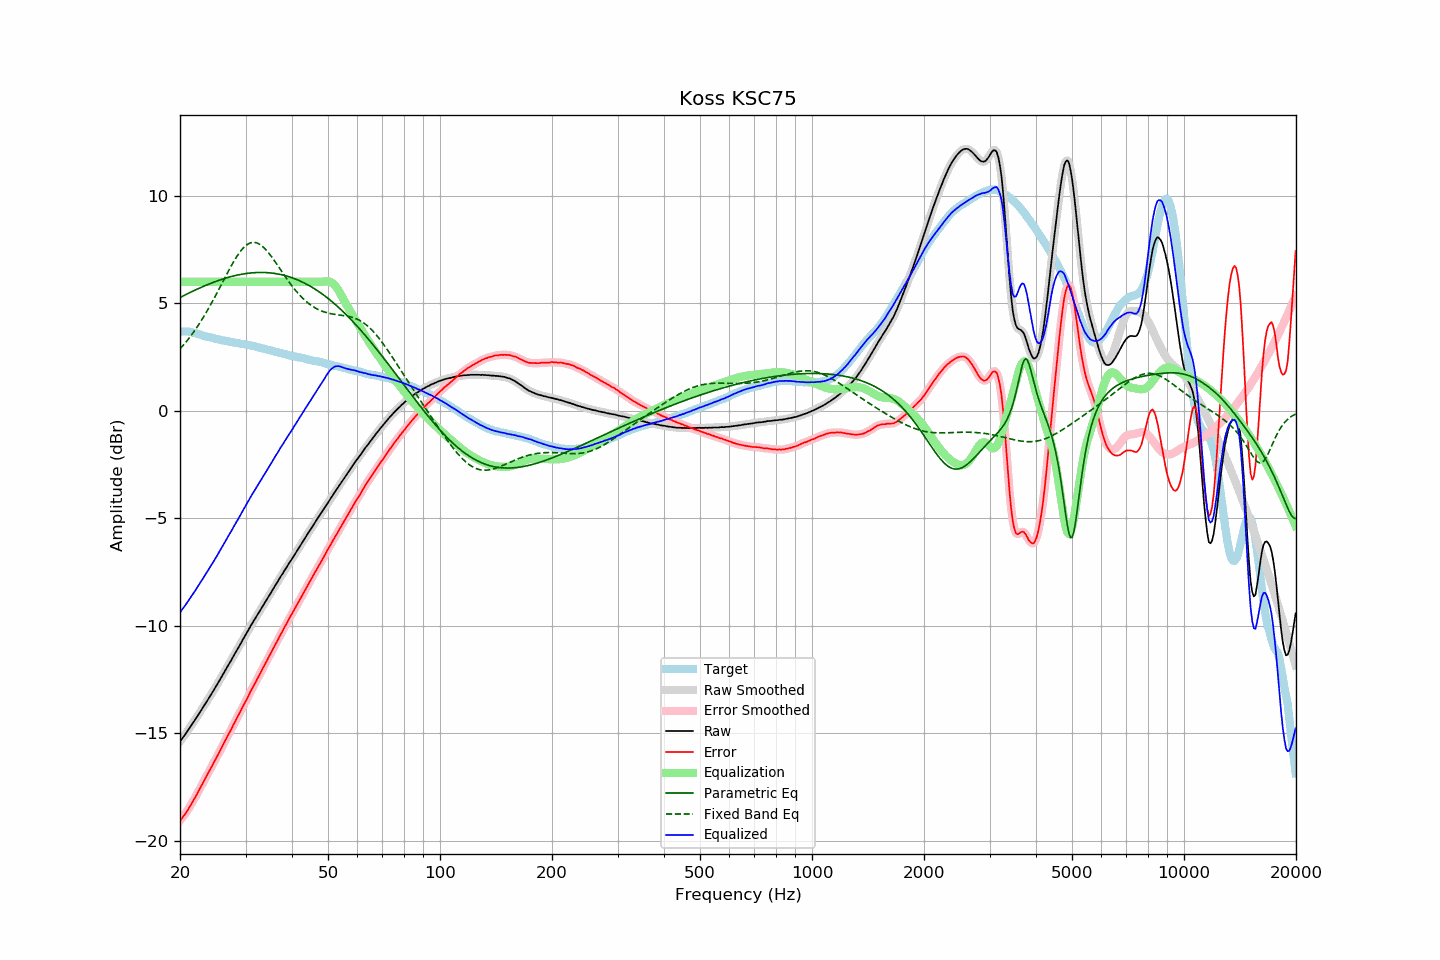

Data behind this chart, as committed beside it:
frequency, raw, error, smoothed, error_smoothed, equalization, parametric_eq, fixed_band_eq, equalized_raw, equalized_smoothed, target
20.00, -15.37, -19.07, -15.37, -19.06, 6.00, 5.27, 2.88, -9.37, -9.37, 3.69
20.20, -15.27, -18.97, -15.27, -18.97, 6.00, 5.31, 2.96, -9.27, -9.27, 3.69
20.40, -15.17, -18.86, -15.17, -18.87, 6.00, 5.35, 3.05, -9.17, -9.17, 3.69
20.61, -15.07, -18.77, -15.07, -18.76, 6.00, 5.38, 3.13, -9.07, -9.07, 3.69
20.81, -14.96, -18.65, -14.96, -18.66, 6.00, 5.42, 3.22, -8.96, -8.96, 3.69
21.02, -14.85, -18.54, -14.85, -18.54, 6.00, 5.46, 3.32, -8.85, -8.85, 3.69
21.23, -14.74, -18.41, -14.74, -18.42, 6.00, 5.50, 3.41, -8.74, -8.74, 3.67
21.44, -14.63, -18.29, -14.63, -18.29, 6.00, 5.53, 3.51, -8.63, -8.63, 3.66
21.66, -14.52, -18.17, -14.52, -18.16, 6.00, 5.57, 3.61, -8.52, -8.52, 3.64
21.87, -14.41, -18.03, -14.41, -18.03, 6.00, 5.60, 3.72, -8.41, -8.41, 3.62
22.09, -14.29, -17.90, -14.30, -17.90, 6.00, 5.64, 3.83, -8.29, -8.30, 3.61
22.31, -14.18, -17.76, -14.18, -17.76, 6.00, 5.67, 3.94, -8.18, -8.18, 3.58
22.54, -14.06, -17.62, -14.06, -17.62, 6.00, 5.71, 4.05, -8.06, -8.06, 3.56
22.76, -13.94, -17.48, -13.95, -17.48, 6.00, 5.74, 4.17, -7.94, -7.95, 3.54
22.99, -13.83, -17.34, -13.83, -17.34, 6.00, 5.77, 4.29, -7.83, -7.83, 3.51
23.22, -13.71, -17.19, -13.71, -17.20, 6.00, 5.80, 4.41, -7.71, -7.71, 3.48
23.45, -13.59, -17.05, -13.59, -17.05, 6.00, 5.83, 4.53, -7.59, -7.59, 3.46
23.69, -13.48, -16.92, -13.47, -16.92, 6.00, 5.87, 4.66, -7.48, -7.47, 3.45
23.92, -13.35, -16.78, -13.35, -16.78, 6.00, 5.90, 4.79, -7.35, -7.35, 3.43
24.16, -13.23, -16.65, -13.23, -16.65, 6.00, 5.93, 4.93, -7.23, -7.23, 3.42
24.40, -13.11, -16.51, -13.11, -16.51, 6.00, 5.96, 5.06, -7.11, -7.11, 3.40
24.65, -12.99, -16.37, -12.99, -16.37, 6.00, 5.98, 5.20, -6.99, -6.99, 3.38
24.89, -12.86, -16.22, -12.87, -16.22, 6.00, 6.01, 5.34, -6.86, -6.87, 3.36
25.14, -12.74, -16.09, -12.74, -16.08, 6.00, 6.04, 5.48, -6.74, -6.74, 3.34
25.39, -12.61, -15.93, -12.61, -15.94, 6.00, 6.07, 5.62, -6.61, -6.61, 3.32
25.65, -12.48, -15.80, -12.48, -15.79, 6.00, 6.09, 5.77, -6.48, -6.48, 3.31
25.91, -12.36, -15.64, -12.35, -15.64, 6.00, 6.12, 5.91, -6.36, -6.35, 3.28
26.16, -12.22, -15.49, -12.22, -15.50, 6.00, 6.14, 6.06, -6.22, -6.22, 3.27
26.43, -12.10, -15.36, -12.09, -15.35, 6.00, 6.16, 6.20, -6.10, -6.09, 3.26
26.69, -11.96, -15.20, -11.96, -15.21, 6.00, 6.19, 6.34, -5.96, -5.96, 3.24
26.96, -11.83, -15.07, -11.84, -15.07, 6.00, 6.21, 6.49, -5.83, -5.84, 3.23
27.23, -11.70, -14.92, -11.71, -14.93, 6.00, 6.23, 6.62, -5.70, -5.71, 3.22
27.50, -11.58, -14.79, -11.58, -14.78, 6.00, 6.25, 6.76, -5.58, -5.58, 3.21
27.77, -11.44, -14.63, -11.45, -14.64, 6.00, 6.27, 6.89, -5.44, -5.45, 3.19
28.05, -11.31, -14.49, -11.31, -14.49, 6.00, 6.29, 7.02, -5.31, -5.31, 3.18
28.33, -11.18, -14.34, -11.18, -14.34, 6.00, 6.30, 7.14, -5.18, -5.18, 3.16
28.62, -11.06, -14.20, -11.05, -14.20, 6.00, 6.32, 7.25, -5.06, -5.05, 3.15
28.90, -10.92, -14.06, -10.92, -14.05, 6.00, 6.33, 7.36, -4.92, -4.92, 3.14
29.19, -10.79, -13.91, -10.79, -13.91, 6.00, 6.35, 7.46, -4.79, -4.79, 3.11
29.48, -10.65, -13.77, -10.66, -13.77, 6.00, 6.36, 7.55, -4.65, -4.66, 3.11
29.78, -10.52, -13.63, -10.53, -13.63, 6.00, 6.37, 7.62, -4.52, -4.53, 3.10
30.08, -10.40, -13.49, -10.40, -13.49, 6.00, 6.39, 7.69, -4.40, -4.40, 3.09
30.38, -10.27, -13.35, -10.27, -13.34, 6.00, 6.40, 7.74, -4.27, -4.27, 3.07
30.68, -10.13, -13.19, -10.13, -13.19, 6.00, 6.40, 7.79, -4.13, -4.13, 3.06
30.99, -9.99, -13.03, -10.00, -13.04, 6.00, 6.41, 7.81, -3.99, -4.00, 3.04
31.30, -9.87, -12.90, -9.87, -12.90, 6.00, 6.42, 7.83, -3.87, -3.87, 3.03
31.61, -9.75, -12.77, -9.75, -12.76, 6.00, 6.43, 7.83, -3.75, -3.75, 3.02
31.93, -9.63, -12.63, -9.63, -12.62, 6.00, 6.43, 7.82, -3.63, -3.63, 2.99
32.24, -9.51, -12.47, -9.51, -12.48, 6.00, 6.43, 7.80, -3.51, -3.51, 2.96
32.57, -9.38, -12.34, -9.39, -12.34, 6.00, 6.44, 7.77, -3.38, -3.39, 2.95
32.89, -9.26, -12.20, -9.26, -12.19, 6.00, 6.44, 7.72, -3.26, -3.26, 2.94
33.22, -9.13, -12.04, -9.13, -12.05, 6.00, 6.44, 7.67, -3.13, -3.13, 2.91
33.55, -9.01, -11.91, -9.01, -11.91, 6.00, 6.44, 7.60, -3.01, -3.01, 2.90
33.89, -8.89, -11.77, -8.89, -11.77, 6.00, 6.43, 7.53, -2.89, -2.89, 2.88
34.23, -8.77, -11.63, -8.77, -11.62, 6.00, 6.43, 7.45, -2.77, -2.77, 2.85
34.57, -8.64, -11.47, -8.65, -11.48, 6.00, 6.42, 7.36, -2.64, -2.65, 2.83
34.92, -8.52, -11.33, -8.52, -11.34, 6.00, 6.42, 7.26, -2.52, -2.52, 2.81
35.27, -8.40, -11.20, -8.40, -11.19, 6.00, 6.41, 7.16, -2.40, -2.40, 2.80
35.62, -8.27, -11.05, -8.28, -11.05, 6.00, 6.40, 7.06, -2.27, -2.28, 2.78
35.97, -8.15, -10.91, -8.15, -10.91, 6.00, 6.39, 6.95, -2.15, -2.15, 2.75
... 635 more rows
